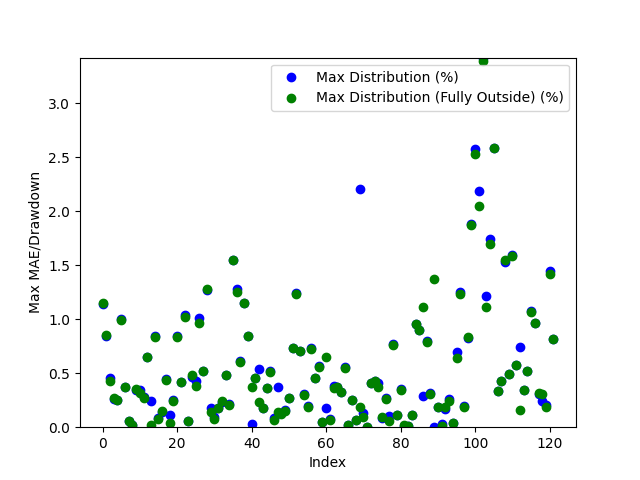

The file beside this chart, header and first rows:
Date, Day of the Week, Win/(Loss), Opening Range High, Opening Range Low, Daily High, Daily Low, Initial Range Size ($), Range Size (ticks), Range Size (points), First Candle Close Outside of Range Time, First Candle Close Price, First Candle Close Condition, First Candle Close Fully Outside of Open…, First Fully Close Price, First Fully Close Condition, Max Distribution (%), Max Distribution/Drawdown (points), Max Distribution (Fully Outside) (%), Max Distribution/Drawdown (Fully Outside…, First Candle Cross Opposite Side Conditi…, First Candle Cross Opposite Side Time, First Candle Cross Opposite Side Price
2024-03-10, Sunday, Win, 5131, 5124, 5192, 5103, 7.75, 31.0, 1.938, 21:42:00, 5132, Above Opening High, 21:43:00, 5132, Above Opening High, 1.136, 14.75, 1.151, 14.94, Crossed Below Opening Low, 20:44:00, 5124
2024-03-11, Monday, Win, 5202, 5197, 5247, 5176, 4.75, 19.0, 1.188, 20:36:00, 5202, Above Opening High, 20:37:00, 5202, Above Opening High, 0.8481, 11.12, 0.8577, 11.25, Crossed Below Opening Low, 21:09:00, 5197
2024-03-12, Tuesday, Win, 5244, 5242, 5248, 5218, 3.0, 12.0, 0.75, 20:39:00, 5241, Below Opening Low, 20:41:00, 5240, Below Opening Low, 0.4552, 5.938, 0.4264, 5.562, Crossed Above Opening High, 01:57:00, 5244
2024-03-13, Wednesday, Win, 5239, 5235, 5254, 5188, 4.5, 18.0, 1.125, 21:45:00, 5240, Above Opening High, 21:58:00, 5240, Above Opening High, 0.257, 3.375, 0.2665, 3.5, Crossed Below Opening Low, 20:30:00, 5235
2024-03-14, Thursday, Win, 5217, 5210, 5230, 5168, 7.0, 28.0, 1.75, 20:31:00, 5218, Above Opening High, 20:35:00, 5218, Above Opening High, 0.2485, 3.25, 0.2485, 3.25, Crossed Below Opening Low, 01:44:00, 5210
2024-03-17, Sunday, Loss, 5187, 5182, 5240, 5183, 5.5, 22.0, 1.375, 21:06:00, 5188, Above Opening High, 21:11:00, 5188, Above Opening High, 1.007, 13.19, 0.9923, 13.0, Not Crossed, N/A, N/A
2024-03-18, Monday, Win, 5211, 5207, 5245, 5186, 4.0, 16.0, 1.0, 20:46:00, 5206, Below Opening Low, 20:47:00, 5206, Below Opening Low, 0.376, 4.875, 0.376, 4.875, Crossed Above Opening High, 23:40:00, 5212
2024-03-19, Tuesday, Win, 5241, 5236, 5290, 5233, 4.5, 18.0, 1.125, 21:13:00, 5236, Below Opening Low, 21:18:00, 5236, Below Opening Low, 0.05733, 0.75, 0.05733, 0.75, Crossed Above Opening High, 03:10:00, 5241
2024-03-20, Wednesday, Win, 5304, 5300, 5324, 5299, 3.75, 15.0, 0.9375, 20:35:00, 5300, Below Opening Low, 20:39:00, 5300, Below Opening Low, 0.02359, 0.3125, 0.01887, 0.25, Crossed Above Opening High, 22:31:00, 5304
2024-03-21, Thursday, Win, 5311, 5308, 5312, 5290, 2.5, 10.0, 0.625, 20:47:00, 5308, Below Opening Low, 20:48:00, 5308, Below Opening Low, 0.345, 4.562, 0.3497, 4.625, Crossed Above Opening High, 05:08:00, 5310
2024-03-24, Sunday, Win, 5295, 5291, 5295, 5273, 3.75, 15.0, 0.9375, 21:13:00, 5291, Below Opening Low, 22:17:00, 5289, Below Opening Low, 0.3414, 4.5, 0.3129, 4.125, Crossed Above Opening High, 21:39:00, 5294
2024-03-25, Monday, Win, 5286, 5282, 5300, 5263, 3.5, 14.0, 0.875, 20:35:00, 5286, Above Opening High, 20:41:00, 5286, Above Opening High, 0.2783, 3.688, 0.2688, 3.562, Crossed Below Opening Low, 23:42:00, 5282
2024-03-26, Tuesday, Win, 5276, 5274, 5312, 5270, 2.25, 9.0, 0.5625, 20:47:00, 5277, Above Opening High, 20:49:00, 5277, Above Opening High, 0.6542, 8.688, 0.6542, 8.688, Crossed Below Opening Low, 10:03:00, 5274
2024-03-27, Wednesday, Win, 5308, 5302, 5321, 5301, 5.25, 21.0, 1.312, 21:00:00, 5308, Above Opening High, 05:23:00, 5302, Below Opening Low, 0.2443, 3.25, 0.01886, 0.25, Crossed Below Opening Low, 05:19:00, 5303
2024-03-31, Sunday, Loss, 5333, 5327, 5330, 5282, 6.25, 25.0, 1.562, 21:57:00, 5327, Below Opening Low, 22:05:00, 5326, Below Opening Low, 0.8424, 11.12, 0.8377, 11.06, Not Crossed, N/A, N/A
2024-04-01, Monday, Win, 5291, 5286, 5296, 5235, 4.75, 19.0, 1.188, 21:29:00, 5291, Above Opening High, 22:55:00, 5292, Above Opening High, 0.08969, 1.188, 0.07553, 1.0, Crossed Below Opening Low, 01:19:00, 5286
2024-04-02, Tuesday, Win, 5260, 5253, 5281, 5244, 7.5, 30.0, 1.875, 21:06:00, 5252, Below Opening Low, 21:07:00, 5252, Below Opening Low, 0.143, 1.875, 0.1478, 1.938, Crossed Above Opening High, 08:04:00, 5260
2024-04-03, Wednesday, Win, 5285, 5274, 5308, 5194, 11.0, 44.0, 2.75, 06:57:00, 5285, Above Opening High, 07:00:00, 5285, Above Opening High, 0.4427, 5.875, 0.438, 5.812, Crossed Below Opening Low, 14:10:00, 5270
2024-04-04, Thursday, Win, 5205, 5199, 5272, 5191, 6.25, 25.0, 1.562, 20:36:00, 5197, Below Opening Low, 20:37:00, 5193, Below Opening Low, 0.1156, 1.5, 0.03853, 0.5, Crossed Above Opening High, 23:58:00, 5205
2024-04-07, Sunday, Win, 5260, 5250, 5269, 5236, 9.5, 38.0, 2.375, 20:33:00, 5250, Below Opening Low, 20:35:00, 5249, Below Opening Low, 0.253, 3.312, 0.2435, 3.188, Crossed Above Opening High, 08:37:00, 5260
2024-04-08, Monday, Win, 5258, 5253, 5274, 5209, 4.5, 18.0, 1.125, 21:51:00, 5253, Below Opening Low, 21:57:00, 5252, Below Opening Low, 0.8447, 11.0, 0.8399, 10.94, Crossed Above Opening High, 00:47:00, 5257
2024-04-09, Tuesday, Win, 5265, 5261, 5288, 5177, 3.75, 15.0, 0.9375, 00:09:00, 5265, Above Opening High, 00:25:00, 5266, Above Opening High, 0.4208, 5.562, 0.4161, 5.5, Crossed Below Opening Low, 05:51:00, 5262
2024-04-10, Wednesday, Win, 5202, 5194, 5258, 5171, 8.0, 32.0, 2.0, 21:50:00, 5203, Above Opening High, 21:51:00, 5204, Above Opening High, 1.037, 13.62, 1.018, 13.38, Crossed Below Opening Low, 05:00:00, 5194
2024-04-11, Thursday, Win, 5246, 5240, 5249, 5150, 5.0, 20.0, 1.25, 20:34:00, 5246, Above Opening High, 20:36:00, 5246, Above Opening High, 0.06192, 0.8125, 0.05715, 0.75, Crossed Below Opening Low, 04:58:00, 5240
2024-04-14, Sunday, Win, 5188, 5171, 5214, 5094, 16.5, 66.0, 4.125, 01:02:00, 5189, Above Opening High, 01:04:00, 5188, Above Opening High, 0.4651, 6.062, 0.4843, 6.312, Crossed Below Opening Low, 10:59:00, 5170
2024-04-15, Monday, Win, 5108, 5100, 5123, 5078, 7.25, 29.0, 1.812, 21:07:00, 5100, Below Opening Low, 21:08:00, 5098, Below Opening Low, 0.4234, 5.375, 0.379, 4.812, Crossed Above Opening High, 07:06:00, 5108
2024-04-16, Tuesday, Win, 5107, 5099, 5120, 5047, 8.0, 32.0, 2.0, 20:31:00, 5098, Below Opening Low, 20:32:00, 5096, Below Opening Low, 1.011, 12.75, 0.9659, 12.19, Crossed Above Opening High, 04:33:00, 5107
2024-04-17, Wednesday, Win, 5068, 5064, 5095, 5038, 4.75, 19.0, 1.188, 20:33:00, 5069, Above Opening High, 21:28:00, 5069, Above Opening High, 0.5201, 6.625, 0.5201, 6.625, Crossed Below Opening Low, 05:30:00, 5064
2024-04-18, Thursday, Win, 5046, 5028, 5058, 4963, 18.25, 73.0, 4.562, 20:52:00, 5026, Below Opening Low, 20:55:00, 5027, Below Opening Low, 1.274, 15.81, 1.279, 15.88, Crossed Above Opening High, 07:41:00, 5045
2024-04-21, Sunday, Win, 5024, 5017, 5077, 5006, 6.5, 26.0, 1.625, 20:39:00, 5015, Below Opening Low, 20:40:00, 5013, Below Opening Low, 0.1798, 2.25, 0.1448, 1.812, Crossed Above Opening High, 02:00:00, 5024
2024-04-22, Monday, Win, 5049, 5044, 5113, 5039, 5.0, 20.0, 1.25, 21:42:00, 5044, Below Opening Low, 21:46:00, 5043, Below Opening Low, 0.09426, 1.188, 0.07442, 0.9375, Crossed Above Opening High, 20:48:00, 5048
2024-04-23, Tuesday, Win, 5120, 5114, 5129, 5082, 5.75, 23.0, 1.438, 20:53:00, 5120, Above Opening High, 20:54:00, 5120, Above Opening High, 0.1755, 2.25, 0.1755, 2.25, Crossed Below Opening Low, 04:54:00, 5114
2024-04-24, Wednesday, Win, 5080, 5072, 5092, 5022, 8.0, 32.0, 2.0, 20:34:00, 5080, Above Opening High, 20:35:00, 5080, Above Opening High, 0.2356, 3.0, 0.2405, 3.062, Crossed Below Opening Low, 01:04:00, 5072
2024-04-25, Thursday, Win, 5121, 5116, 5146, 5104, 4.75, 19.0, 1.188, 21:19:00, 5122, Above Opening High, 21:29:00, 5122, Above Opening High, 0.4809, 6.188, 0.4858, 6.25, Crossed Below Opening Low, 04:59:00, 5117
2024-04-28, Sunday, Win, 5143, 5137, 5154, 5119, 6.0, 24.0, 1.5, 21:06:00, 5143, Above Opening High, 21:07:00, 5144, Above Opening High, 0.2134, 2.75, 0.2086, 2.688, Crossed Below Opening Low, 05:22:00, 5137
2024-04-29, Monday, Win, 5146, 5142, 5146, 5063, 3.75, 15.0, 0.9375, 23:08:00, 5142, Below Opening Low, 23:09:00, 5142, Below Opening Low, 1.55, 19.62, 1.55, 19.62, Crossed Above Opening High, 07:11:00, 5145
2024-04-30, Tuesday, Win, 5060, 5053, 5126, 5038, 7.5, 30.0, 1.875, 21:28:00, 5060, Above Opening High, 22:39:00, 5062, Above Opening High, 1.283, 16.44, 1.248, 16.0, Crossed Below Opening Low, 03:45:00, 5052
2024-05-01, Wednesday, Win, 5068, 5060, 5100, 5036, 8.5, 34.0, 2.125, 20:37:00, 5069, Above Opening High, 20:38:00, 5070, Above Opening High, 0.6127, 7.812, 0.6029, 7.688, Crossed Below Opening Low, 09:48:00, 5059
2024-05-02, Thursday, Win, 5108, 5104, 5168, 5099, 4.5, 18.0, 1.125, 20:38:00, 5108, Above Opening High, 20:39:00, 5109, Above Opening High, 1.151, 14.88, 1.146, 14.81, Crossed Below Opening Low, 00:59:00, 5104
2024-05-05, Sunday, Win, 5164, 5156, 5208, 5156, 7.5, 30.0, 1.875, 04:24:00, 5164, Above Opening High, 04:28:00, 5164, Above Opening High, 0.8449, 11.0, 0.8401, 10.94, Crossed Below Opening Low, 20:37:00, 5157
2024-05-06, Monday, Win, 5207, 5204, 5227, 5202, 3.0, 12.0, 0.75, 21:31:00, 5204, Below Opening Low, 23:15:00, 5208, Above Opening High, 0.03364, 0.4375, 0.3683, 4.812, Crossed Above Opening High, 22:47:00, 5207
2024-05-07, Tuesday, Win, 5216, 5213, 5218, 5189, 3.25, 13.0, 0.8125, 21:57:00, 5212, Below Opening Low, 22:16:00, 5212, Below Opening Low, 0.4577, 5.938, 0.4529, 5.875, Crossed Above Opening High, 03:11:00, 5215
2024-05-08, Wednesday, Win, 5212, 5207, 5240, 5195, 4.75, 19.0, 1.188, 21:57:00, 5212, Above Opening High, 00:57:00, 5207, Below Opening Low, 0.5391, 7.062, 0.231, 3.0, Crossed Below Opening Low, 00:22:00, 5208
2024-05-09, Thursday, Win, 5246, 5242, 5264, 5233, 3.25, 13.0, 0.8125, 21:29:00, 5242, Below Opening Low, 21:37:00, 5242, Below Opening Low, 0.1815, 2.375, 0.1815, 2.375, Crossed Above Opening High, 21:05:00, 5246
2024-05-12, Sunday, Win, 5245, 5241, 5264, 5233, 3.5, 14.0, 0.875, 20:57:00, 5245, Above Opening High, 21:05:00, 5245, Above Opening High, 0.3609, 4.75, 0.3609, 4.75, Crossed Below Opening Low, 11:30:00, 5243
2024-05-13, Monday, Win, 5246, 5244, 5274, 5216, 2.25, 9.0, 0.5625, 20:48:00, 5244, Below Opening Low, 20:50:00, 5243, Below Opening Low, 0.5176, 6.75, 0.5128, 6.688, Crossed Above Opening High, 02:14:00, 5246
2024-05-14, Tuesday, Win, 5274, 5271, 5337, 5266, 2.25, 9.0, 0.5625, 20:37:00, 5271, Below Opening Low, 20:38:00, 5270, Below Opening Low, 0.08545, 1.125, 0.07121, 0.9375, Crossed Above Opening High, 21:29:00, 5274
2024-05-15, Wednesday, Win, 5341, 5338, 5349, 5317, 3.5, 14.0, 0.875, 20:38:00, 5337, Below Opening Low, 23:21:00, 5341, Above Opening High, 0.3761, 5.0, 0.1449, 1.938, Crossed Above Opening High, 21:29:00, 5341
2024-05-16, Thursday, Win, 5321, 5318, 5329, 5306, 2.75, 11.0, 0.6875, 20:52:00, 5322, Above Opening High, 21:06:00, 5322, Above Opening High, 0.1361, 1.812, 0.122, 1.625, Crossed Below Opening Low, 23:12:00, 5318
2024-05-19, Sunday, Win, 5336, 5332, 5348, 5324, 4.0, 16.0, 1.0, 02:23:00, 5332, Below Opening Low, 03:06:00, 5332, Below Opening Low, 0.155, 2.062, 0.1503, 2.0, Crossed Above Opening High, 20:43:00, 5336
2024-05-20, Monday, Win, 5333, 5330, 5348, 5322, 2.5, 10.0, 0.625, 20:36:00, 5333, Above Opening High, 20:38:00, 5333, Above Opening High, 0.2712, 3.625, 0.2712, 3.625, Crossed Below Opening Low, 21:32:00, 5331
2024-05-21, Tuesday, Win, 5348, 5346, 5350, 5307, 2.25, 9.0, 0.5625, 21:28:00, 5346, Below Opening Low, 21:29:00, 5346, Below Opening Low, 0.7302, 9.688, 0.7302, 9.688, Crossed Above Opening High, 20:31:00, 5348
2024-05-22, Wednesday, Win, 5342, 5340, 5368, 5274, 2.5, 10.0, 0.625, 20:41:00, 5339, Below Opening Low, 20:44:00, 5339, Below Opening Low, 1.242, 16.38, 1.237, 16.31, Crossed Above Opening High, 21:26:00, 5342
2024-05-23, Thursday, Win, 5291, 5286, 5329, 5286, 4.75, 19.0, 1.188, 20:38:00, 5292, Above Opening High, 20:41:00, 5292, Above Opening High, 0.7037, 9.375, 0.7084, 9.438, Crossed Below Opening Low, 03:12:00, 5287
2024-05-26, Sunday, Win, 5318, 5315, 5335, 5313, 3.25, 13.0, 0.8125, 21:42:00, 5318, Above Opening High, 21:46:00, 5319, Above Opening High, 0.3093, 4.125, 0.2999, 4.0, Crossed Below Opening Low, 22:31:00, 5314
2024-05-27, Monday, Win, 5328, 5323, 5339, 5297, 5.25, 21.0, 1.312, 23:12:00, 5329, Above Opening High, 23:13:00, 5329, Above Opening High, 0.192, 2.562, 0.1873, 2.5, Crossed Below Opening Low, 09:45:00, 5322
2024-05-28, Tuesday, Loss, 5322, 5317, 5319, 5278, 4.75, 19.0, 1.188, 20:35:00, 5317, Below Opening Low, 20:38:00, 5316, Below Opening Low, 0.7294, 9.625, 0.7199, 9.5, Not Crossed, N/A, N/A
2024-05-29, Wednesday, Win, 5268, 5262, 5277, 5238, 5.25, 21.0, 1.312, 22:36:00, 5262, Below Opening Low, 22:39:00, 5262, Below Opening Low, 0.4582, 6.0, 0.4534, 5.938, Crossed Above Opening High, 08:30:00, 5270
2024-05-30, Thursday, Win, 5246, 5235, 5299, 5206, 11.0, 44.0, 2.75, 20:43:00, 5235, Below Opening Low, 20:49:00, 5235, Below Opening Low, 0.5667, 7.375, 0.5619, 7.312, Crossed Above Opening High, 22:12:00, 5244
2024-06-02, Sunday, Win, 5311, 5299, 5315, 5248, 12.0, 48.0, 3.0, 02:38:00, 5312, Above Opening High, 02:39:00, 5312, Above Opening High, 0.05174, 0.6875, 0.04704, 0.625, Crossed Below Opening Low, 03:34:00, 5299
... 62 more rows
